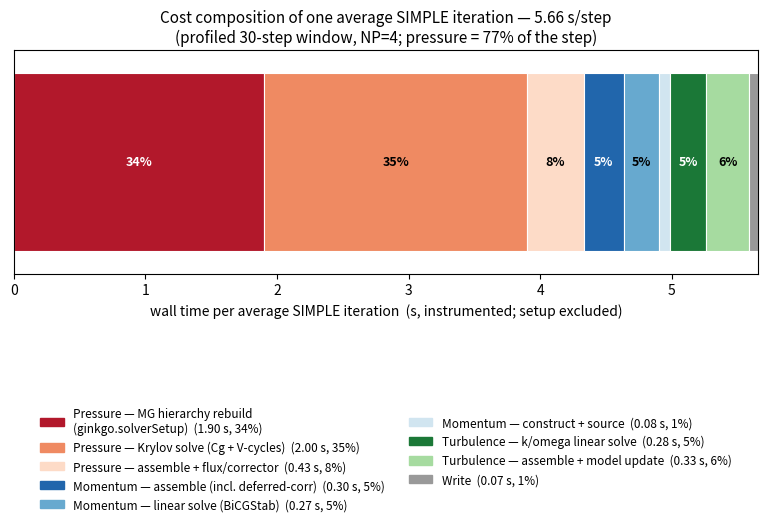

The script that saved this image: (Note: this script raises an exception after producing the figure.)
import matplotlib
matplotlib.use("Agg")
import matplotlib.pyplot as plt

N = 30  # SIMPLE iterations in the profiled timeStep region
# region totals (s) from costbrk-spacetimestack top-down tree; setup EXCLUDED
seg = [
    # label,                       seconds_total, family_color
    ("Pressure — MG hierarchy rebuild\n(ginkgo.solverSetup)", 57.1, "#b2182b"),
    ("Pressure — Krylov solve (Cg + V-cycles)",               59.9, "#ef8a62"),
    ("Pressure — assemble + flux/corrector",                  13.0, "#fddbc7"),
    ("Momentum — assemble (incl. deferred-corr)",              9.05, "#2166ac"),
    ("Momentum — linear solve (BiCGStab)",                     8.16, "#67a9cf"),
    ("Momentum — construct + source",                          2.39, "#d1e5f0"),
    ("Turbulence — k/omega linear solve",                      8.29, "#1b7837"),
    ("Turbulence — assemble + model update",                   9.81, "#a6dba0"),
    ("Write",                                                  1.96, "#999999"),
]
total = sum(s for _, s, _ in seg)      # ~170 s
per_step = total / N
print(f"timeStep total {total:.1f}s over {N} -> {per_step:.3f} s/step (setup excluded)")

fig, ax = plt.subplots(figsize=(9.6, 2.9))
left = 0.0
for label, s, c in seg:
    v = s / N
    ax.barh(0, v, left=left, color=c, edgecolor="white", linewidth=0.8)
    pct = 100 * s / total
    if pct >= 4:   # label big segments in-place
        ax.text(left + v/2, 0, f"{pct:.0f}%", ha="center", va="center",
                fontsize=9, color="white" if c in ("#b2182b","#2166ac","#1b7837") else "black",
                fontweight="bold")
    left += v

ax.set_xlim(0, per_step)
ax.set_ylim(-0.5, 0.5)
ax.set_yticks([])
ax.set_xlabel("wall time per average SIMPLE iteration  (s, instrumented; setup excluded)")
ax.set_title(f"Cost composition of one average SIMPLE iteration — {per_step:.2f} s/step\n"
             f"(profiled 30-step window, NP=4; pressure = {100*130.0/total:.0f}% of the step)",
             fontsize=11)

handles = [plt.Rectangle((0,0),1,1,color=c) for _,_,c in seg]
labels  = [f"{lbl}  ({s/N:.2f} s, {100*s/total:.0f}%)" for lbl, s, _ in seg]
ax.legend(handles, labels, loc="upper center", bbox_to_anchor=(0.5, -0.55),
          ncol=2, fontsize=8.5, frameon=False)
fig.tight_layout()
out = "paperParamStudyResults/cost-breakdown-average-iteration.png"
fig.savefig(out, dpi=150, bbox_inches="tight")
print("wrote", out)
